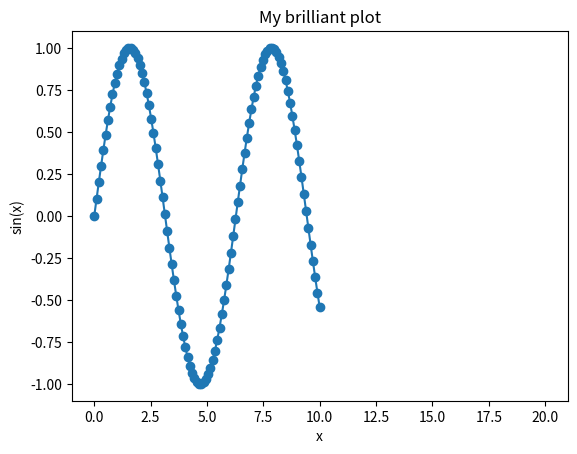

Python code for this plot: (Note: this script raises an exception after producing the figure.)
import numpy as np
import matplotlib.pyplot as plt
%matplotlib inline
# A nice alternative to inline (which allows interaction with the plots, but can be confusing) is
# %matplotlib notebook

x = np.linspace(0, 10, 100)
y = np.sin(x)

plt.plot(x, y, '-o')
plt.ylim(-1.1, 1.1)
plt.xlabel('x')
plt.ylabel('sin(x)')
plt.title('My brilliant plot')
plt.show()

def phi(x, xc=0.0, FWHM=2):
    beta = FWHM/(2*np.sqrt(2*np.log(2)))
    I = np.exp(-0.5*((x - xc)/beta)**2)
    I /= I.sum()
    
    return I
    
x = np.linspace(0, 20, 41, dtype=float)

S = 100

I = S + np.zeros_like(x)
for F, xc in [(500, 7), (2000, 15)]:
    I += F*phi(x, xc)

plt.plot(x, I,'-o')
plt.show()

def simulate(x, S=100):
    I = S + np.zeros_like(x)
    for F, xc in [(500, 7), (2000, 15)]:
        I += F*phi(x, xc)

    return I

x = np.linspace(0, 20, 41, dtype=float)
I = simulate(x)

plt.plot(x, I,'-o')
plt.show()

mu = 100
print(np.random.poisson(lam=mu))
print(np.random.normal(loc=mu, scale=np.sqrt(mu)))    # Here's how to get a Gaussian approximation

x = np.linspace(0, 20, 41, dtype=float)
np.random.seed(1000)
sim = simulate(x)
I = np.random.poisson(sim)

plt.plot(x, sim)
plt.errorbar(x, I, I - sim)
plt.show()

def simulate(x, F0 = 1000, S=100, beta=2.5):
    sim = S + np.zeros_like(x) + F0*phi(x, FWHM=2*np.sqrt(2*np.log(2))*beta)

    if True:    # I'm going to use a Gaussian approximation to the noise
        sim += np.random.normal(0, np.sqrt(S), size=len(sim))
    else:
        sim = np.random.poisson(sim + S)
        
    return sim - S

#np.random.seed(1000)    # uncomment to make your noise realisation repeatable

nSample = 4000
flux = np.empty(nSample)
x = np.linspace(-20, 20, 81, dtype=float)

R = 5
beta, F0 = 2.5, 1000
for i in range(nSample):
    sim = simulate(x, F0, beta=beta)
    flux[i] = np.sum(sim[np.abs(x < R)])

plt.plot(x, sim)
for r in (-R, R):
    plt.axvline(r, ls=':', color='black')
plt.show()

plt.hist(flux, 20)
plt.axvline(F0, ls=':', color='black')
plt.xlabel(r"$F_0$")
plt.ylabel("N")
mean, std = np.mean(flux), np.std(flux)
plt.title(r"R/$\beta$ = %g   %.2f $\pm$ %.2f (spread %.2f)" % 
         (R/beta, mean, std/np.sqrt(len(flux)), std))
plt.show()

#np.random.seed(1000)

nSample = 4000

def estimateApertureStats(x, R):
    flux = np.empty(nSample)

    for i in range(nSample):
        sim = simulate(x, F0=F0, beta=beta)
        flux[i] = np.sum(sim[np.abs(x < R)])
        
    return np.mean(flux), np.std(flux)

RR = np.arange(1, 16, dtype=float)
mean = np.empty_like(RR)
std = np.empty_like(RR)

x = np.linspace(-20, 20, 81)
for i, R in enumerate(RR):
    mean[i], std[i] = estimateApertureStats(x, R)

plt.errorbar(RR/beta, mean, std)
plt.axhline(F0, ls=':', color='black')
plt.xlabel(r"$R/\beta$")
plt.ylabel(r"$F_0$")
plt.show()

plt.plot(RR/beta, std)
#plt.axhline(F0, ls=':', color='black')
plt.xlabel(r"R/\beta")
plt.ylabel(r"d$F_0$")
plt.show()

import scipy.special

def curveOfGrowth(R, beta):
    """Return the curve of growth, evaluated at the points R, for a Gaussian N(0, beta^2) PSF"""
    return 0.5*(1 + scipy.special.erf(R/beta/np.sqrt(2)))

cog = curveOfGrowth(RR - 0.5*(x[1] - x[0]), beta)

plt.errorbar(RR/beta, mean/cog, std/np.sqrt(nSample))
plt.axhline(F0, ls=':', color='black')
plt.ylim(F0 + 5*np.array([-1, 1]))
plt.xlabel(r"$R/\beta$")
plt.ylabel(r"$F_0$")
plt.show()

plt.plot(RR/beta, std/cog, label='Theory')
plt.plot(RR/beta, std/(mean/F0), label='Empirical')
plt.xlabel(r"R/\beta")
plt.ylabel(r"d$F_0$")
plt.legend(loc='best')
plt.show()

print("chi^2/nu = %.3f" % (sum(((mean/cog - F0)/(std/cog/np.sqrt(nSample)))**2)/len(RR)))

nSample = 4000
flux = np.empty(nSample)
filt = phi(x, FWHM=2*np.sqrt(2*np.log(2))*beta)
filt /= np.sum(filt**2)

R = 5
beta, F0 = 2.5, 1000
for i in range(nSample):
    sim = simulate(x, F0, beta=beta)
    flux[i] = np.sum(filt*sim)

plt.plot(x, sim)
plt.plot(x, filt/np.max(filt)*np.max(sim), ls=':', color='black')
plt.show()

plt.hist(flux, 20)
plt.axvline(F0, ls=':', color='black')
plt.xlabel(r"$F_0$")
plt.ylabel("N")
plt.title(r"%.2f $\pm$ %.2f  (%.2f)" % (np.mean(flux), np.std(flux), np.sqrt(S*np.sqrt(4*pi)*beta/(x[1] - x[0]))))
plt.show()